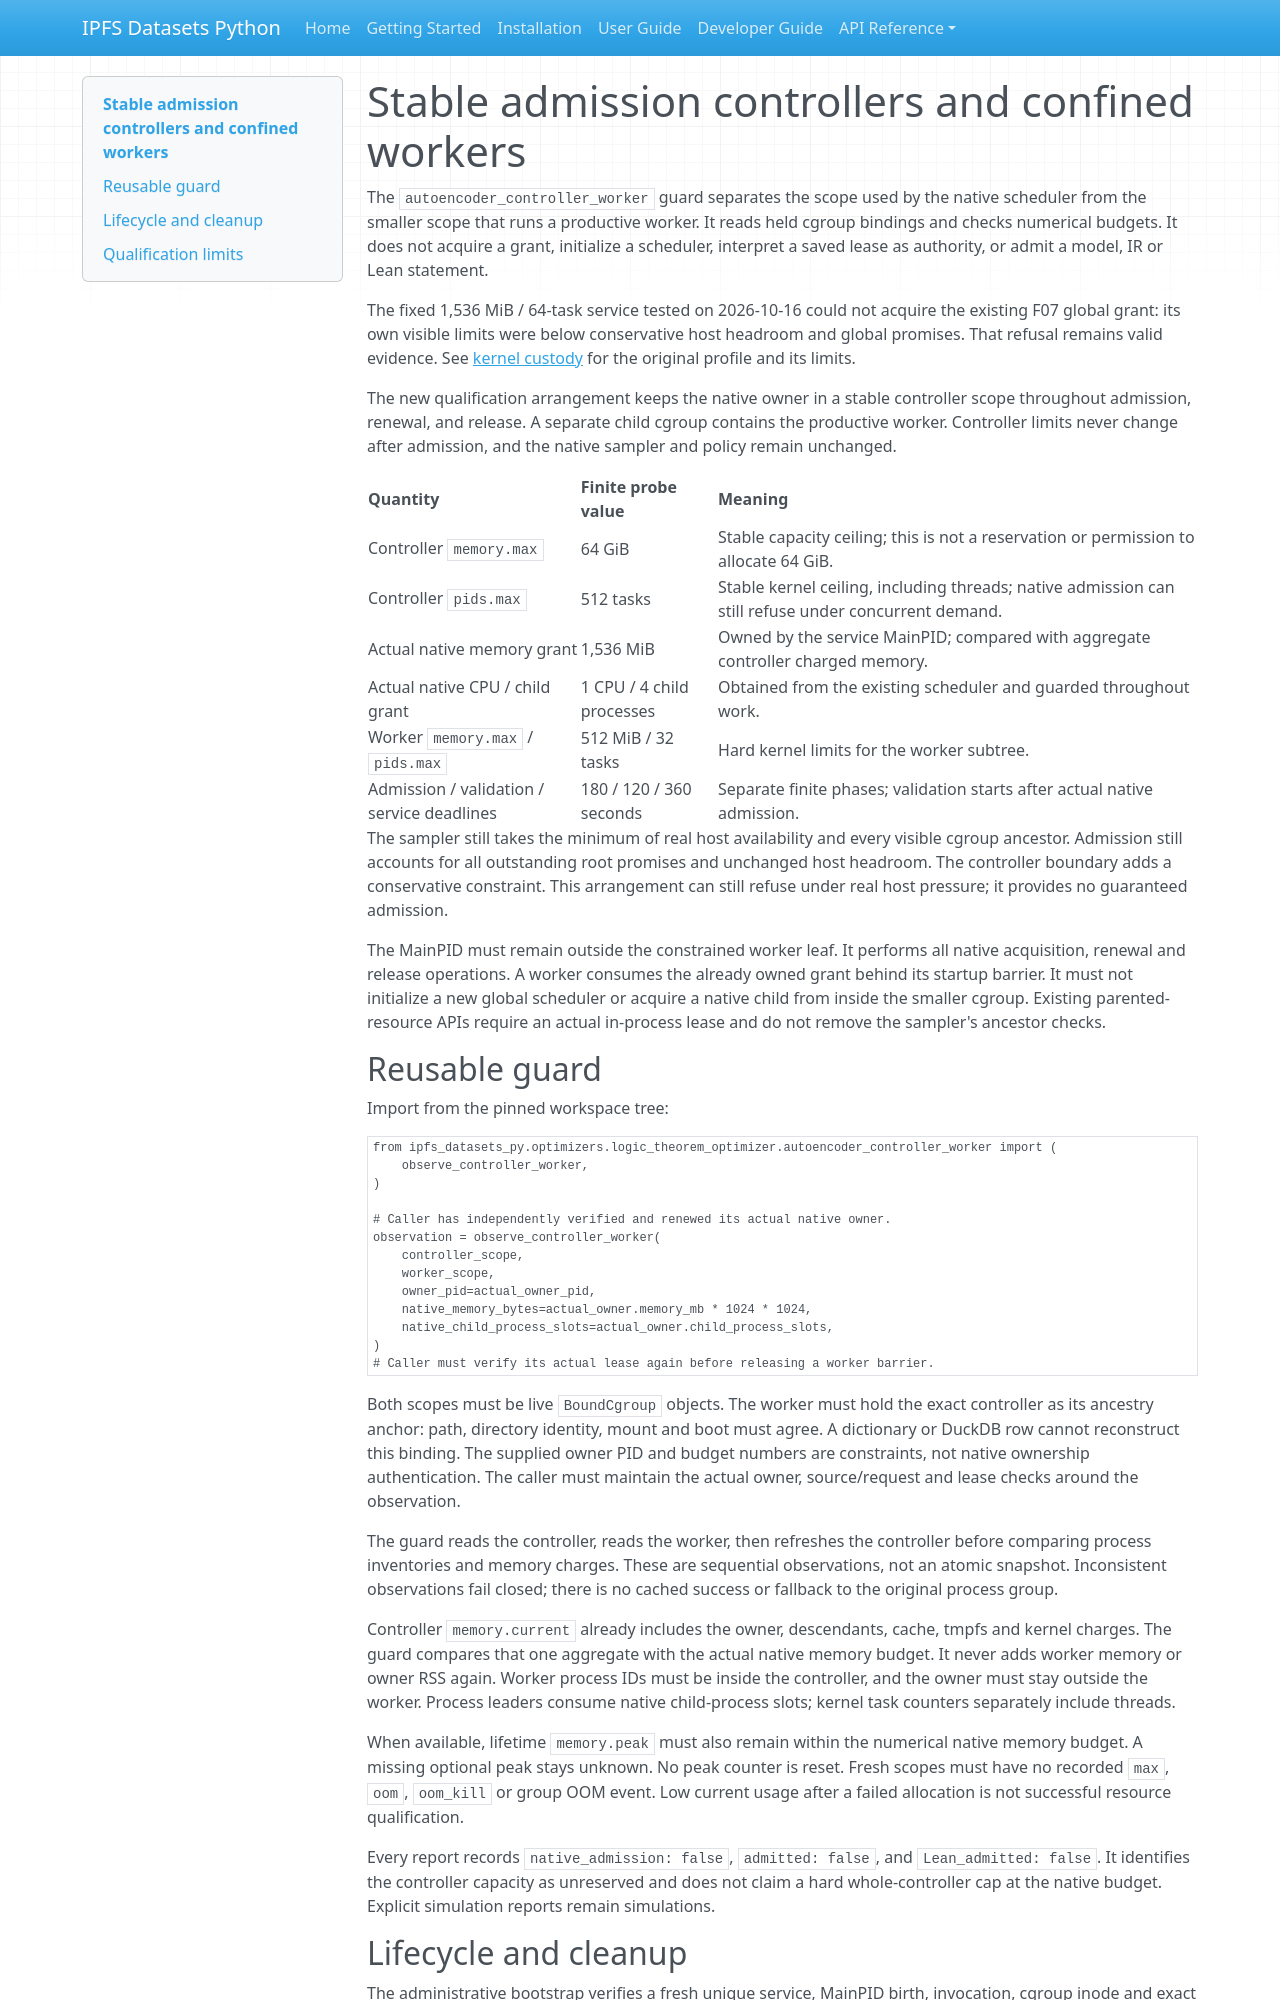

repository: endomorphosis/ipfs_datasets_py · page: autoencoders/controller_worker_admission/index.html · generator: mkdocs

# Stable admission controllers and confined workers

The `autoencoder_controller_worker` guard separates the scope used by the
native scheduler from the smaller scope that runs a productive worker. It
reads held cgroup bindings and checks numerical budgets. It does not acquire a
grant, initialize a scheduler, interpret a saved lease as authority, or admit
a model, IR or Lean statement.

The fixed 1,536 MiB / 64-task service tested on 2026-10-16 could not acquire
the existing F07 global grant: its own visible limits were below conservative
host headroom and global promises. That refusal remains valid evidence. See
[kernel custody](kernel_custody.md) for the original profile and its limits.

The new qualification arrangement keeps the native owner in a stable
controller scope throughout admission, renewal, and release. A separate child
cgroup contains the productive worker. Controller limits never change after
admission, and the native sampler and policy remain unchanged.

| Quantity | Finite probe value | Meaning |
| --- | --- | --- |
| Controller `memory.max` | 64 GiB | Stable capacity ceiling; this is not a reservation or permission to allocate 64 GiB. |
| Controller `pids.max` | 512 tasks | Stable kernel ceiling, including threads; native admission can still refuse under concurrent demand. |
| Actual native memory grant | 1,536 MiB | Owned by the service MainPID; compared with aggregate controller charged memory. |
| Actual native CPU / child grant | 1 CPU / 4 child processes | Obtained from the existing scheduler and guarded throughout work. |
| Worker `memory.max` / `pids.max` | 512 MiB / 32 tasks | Hard kernel limits for the worker subtree. |
| Admission / validation / service deadlines | 180 / 120 / 360 seconds | Separate finite phases; validation starts after actual native admission. |

The sampler still takes the minimum of real host availability and every
visible cgroup ancestor. Admission still accounts for all outstanding root
promises and unchanged host headroom. The controller boundary adds a
conservative constraint. This arrangement can still refuse under real host
pressure; it provides no guaranteed admission.

The MainPID must remain outside the constrained worker leaf. It performs all
native acquisition, renewal and release operations. A worker consumes the
already owned grant behind its startup barrier. It must not initialize a new
global scheduler or acquire a native child from inside the smaller cgroup.
Existing parented-resource APIs require an actual in-process lease and do not
remove the sampler's ancestor checks.

## Reusable guard

Import from the pinned workspace tree:

```python
from ipfs_datasets_py.optimizers.logic_theorem_optimizer.autoencoder_controller_worker import (
    observe_controller_worker,
)

# Caller has independently verified and renewed its actual native owner.
observation = observe_controller_worker(
    controller_scope,
    worker_scope,
    owner_pid=actual_owner_pid,
    native_memory_bytes=actual_owner.memory_mb * 1024 * 1024,
    native_child_process_slots=actual_owner.child_process_slots,
)
# Caller must verify its actual lease again before releasing a worker barrier.
```

Both scopes must be live `BoundCgroup` objects. The worker must hold the exact
controller as its ancestry anchor: path, directory identity, mount and boot
must agree. A dictionary or DuckDB row cannot reconstruct this binding. The
supplied owner PID and budget numbers are constraints, not native ownership
authentication. The caller must maintain the actual owner, source/request and
lease checks around the observation.

The guard reads the controller, reads the worker, then refreshes the controller
before comparing process inventories and memory charges. These are sequential
observations, not an atomic snapshot. Inconsistent observations fail closed;
there is no cached success or fallback to the original process group.

Controller `memory.current` already includes the owner, descendants, cache,
tmpfs and kernel charges. The guard compares that one aggregate with the
actual native memory budget. It never adds worker memory or owner RSS again.
Worker process IDs must be inside the controller, and the owner must stay
outside the worker. Process leaders consume native child-process slots;
kernel task counters separately include threads.

When available, lifetime `memory.peak` must also remain within the numerical
native memory budget. A missing optional peak stays unknown. No peak counter
is reset. Fresh scopes must have no recorded `max`, `oom`, `oom_kill` or group
OOM event. Low current usage after a failed allocation is not successful
resource qualification.

Every report records `native_admission: false`, `admitted: false`, and
`Lean_admitted: false`. It identifies the controller capacity as unreserved and
does not claim a hard whole-controller cap at the native budget. Explicit
simulation reports remain simulations.
